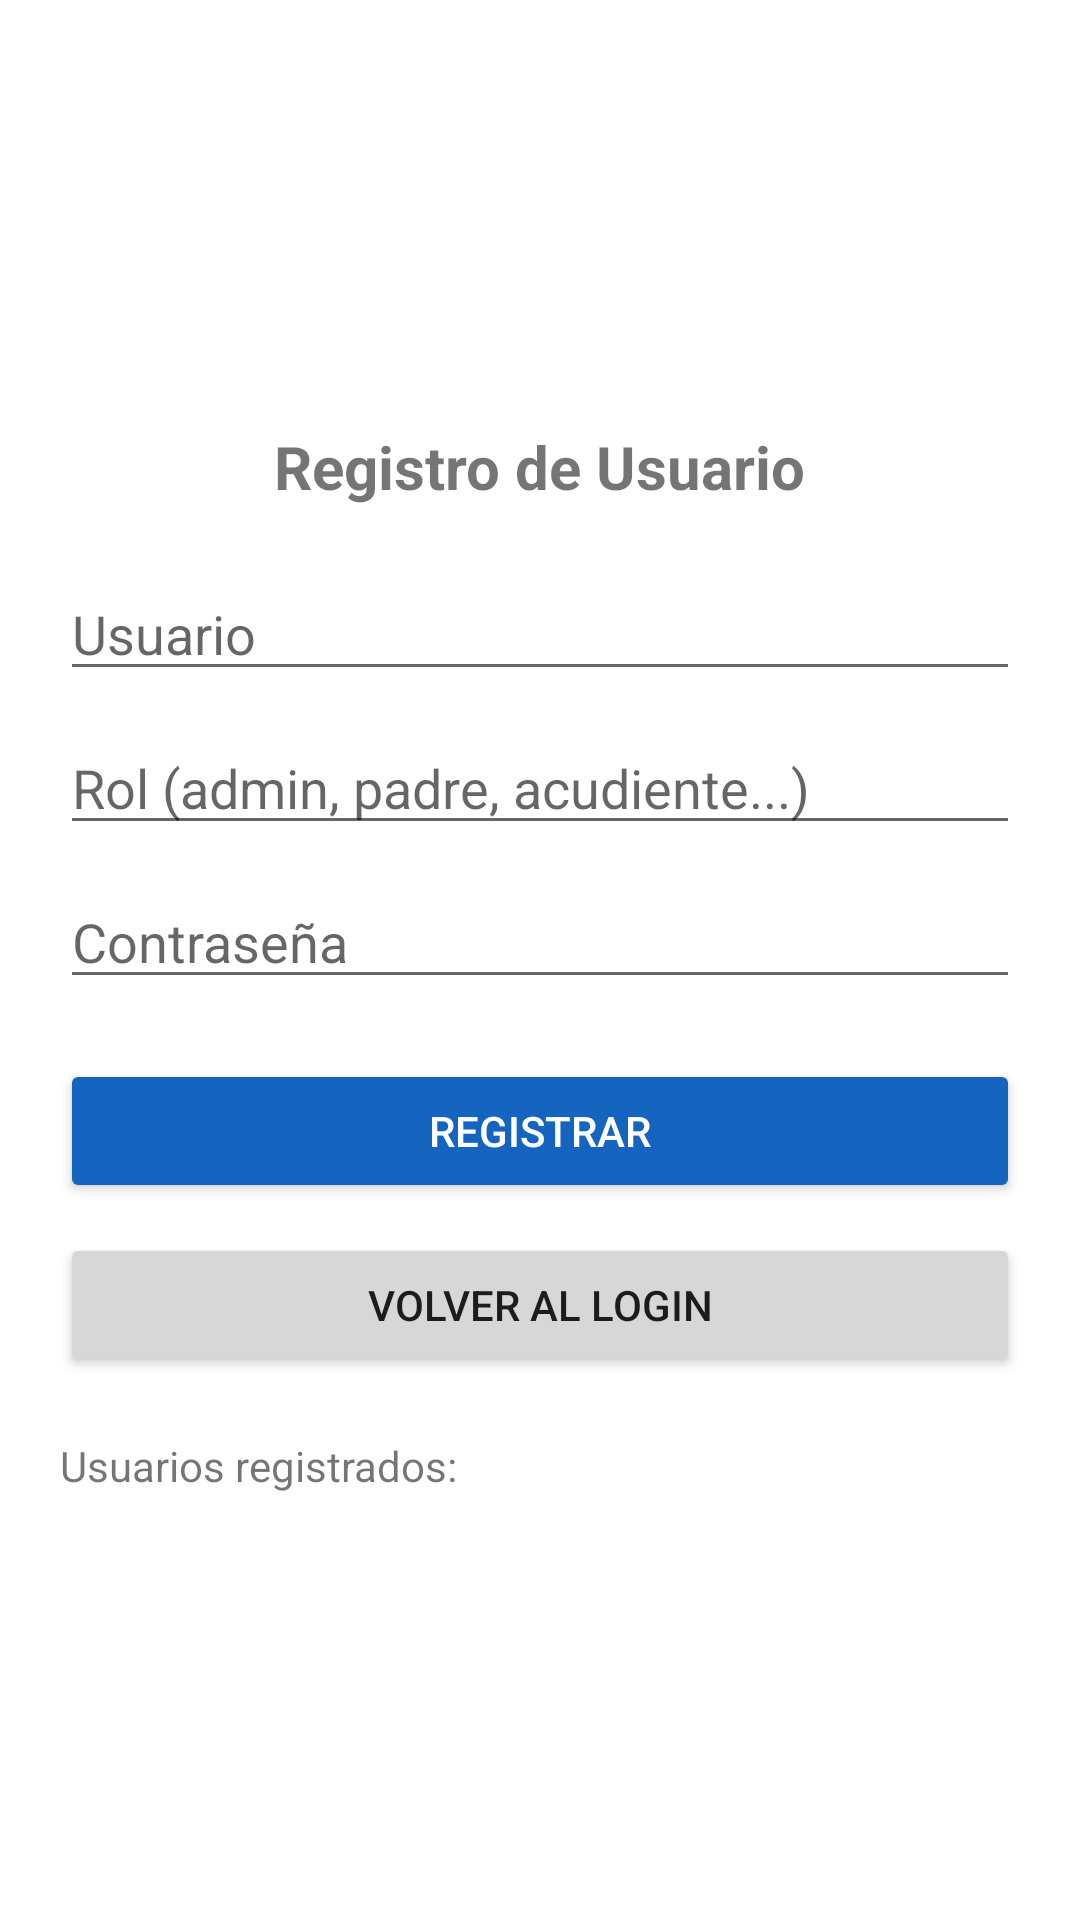

Android layout source for this screen:
<!-- AndroidManifest.xml: application theme Theme.AppCompat.Light.DarkActionBar -->
<!-- res/layout/activity_registro.xml -->
<?xml version="1.0" encoding="utf-8"?>
<LinearLayout
    xmlns:android="http://schemas.android.com/apk/res/android"
    android:layout_width="match_parent"
    android:layout_height="match_parent"
    android:orientation="vertical"
    android:padding="20dp"
    android:gravity="center"
    android:background="#FFFFFF">

    <TextView
        android:layout_width="wrap_content"
        android:layout_height="wrap_content"
        android:text="Registro de Usuario"
        android:textSize="20sp"
        android:textStyle="bold"
        android:layout_marginBottom="20dp"/>

    <EditText
        android:id="@+id/etUsuario"
        android:layout_width="match_parent"
        android:layout_height="wrap_content"
        android:hint="Usuario"
        android:layout_marginBottom="10dp"/>

    <EditText
        android:id="@+id/etRol"
        android:layout_width="match_parent"
        android:layout_height="wrap_content"
        android:hint="Rol (admin, padre, acudiente...)"
        android:layout_marginBottom="10dp"/>

    <EditText
        android:id="@+id/etPassword"
        android:layout_width="match_parent"
        android:layout_height="wrap_content"
        android:hint="Contraseña"
        android:inputType="textPassword"
        android:layout_marginBottom="20dp"/>

    <Button
        android:id="@+id/btnRegistrar"
        android:layout_width="match_parent"
        android:layout_height="wrap_content"
        android:text="Registrar"
        android:backgroundTint="#1565C0"
        android:textColor="#FFFFFF"/>

    <Button
        android:id="@+id/btnVolverLogin"
        android:layout_width="match_parent"
        android:layout_height="wrap_content"
        android:text="Volver al Login"
        android:layout_marginTop="10dp"/>

    <TextView
        android:id="@+id/tvUsuarios"
        android:layout_width="match_parent"
        android:layout_height="wrap_content"
        android:text="Usuarios registrados:"
        android:layout_marginTop="20dp"
        android:textSize="14sp"/>

</LinearLayout>
<!-- resources referenced by this layout -->
<resources>

</resources>
